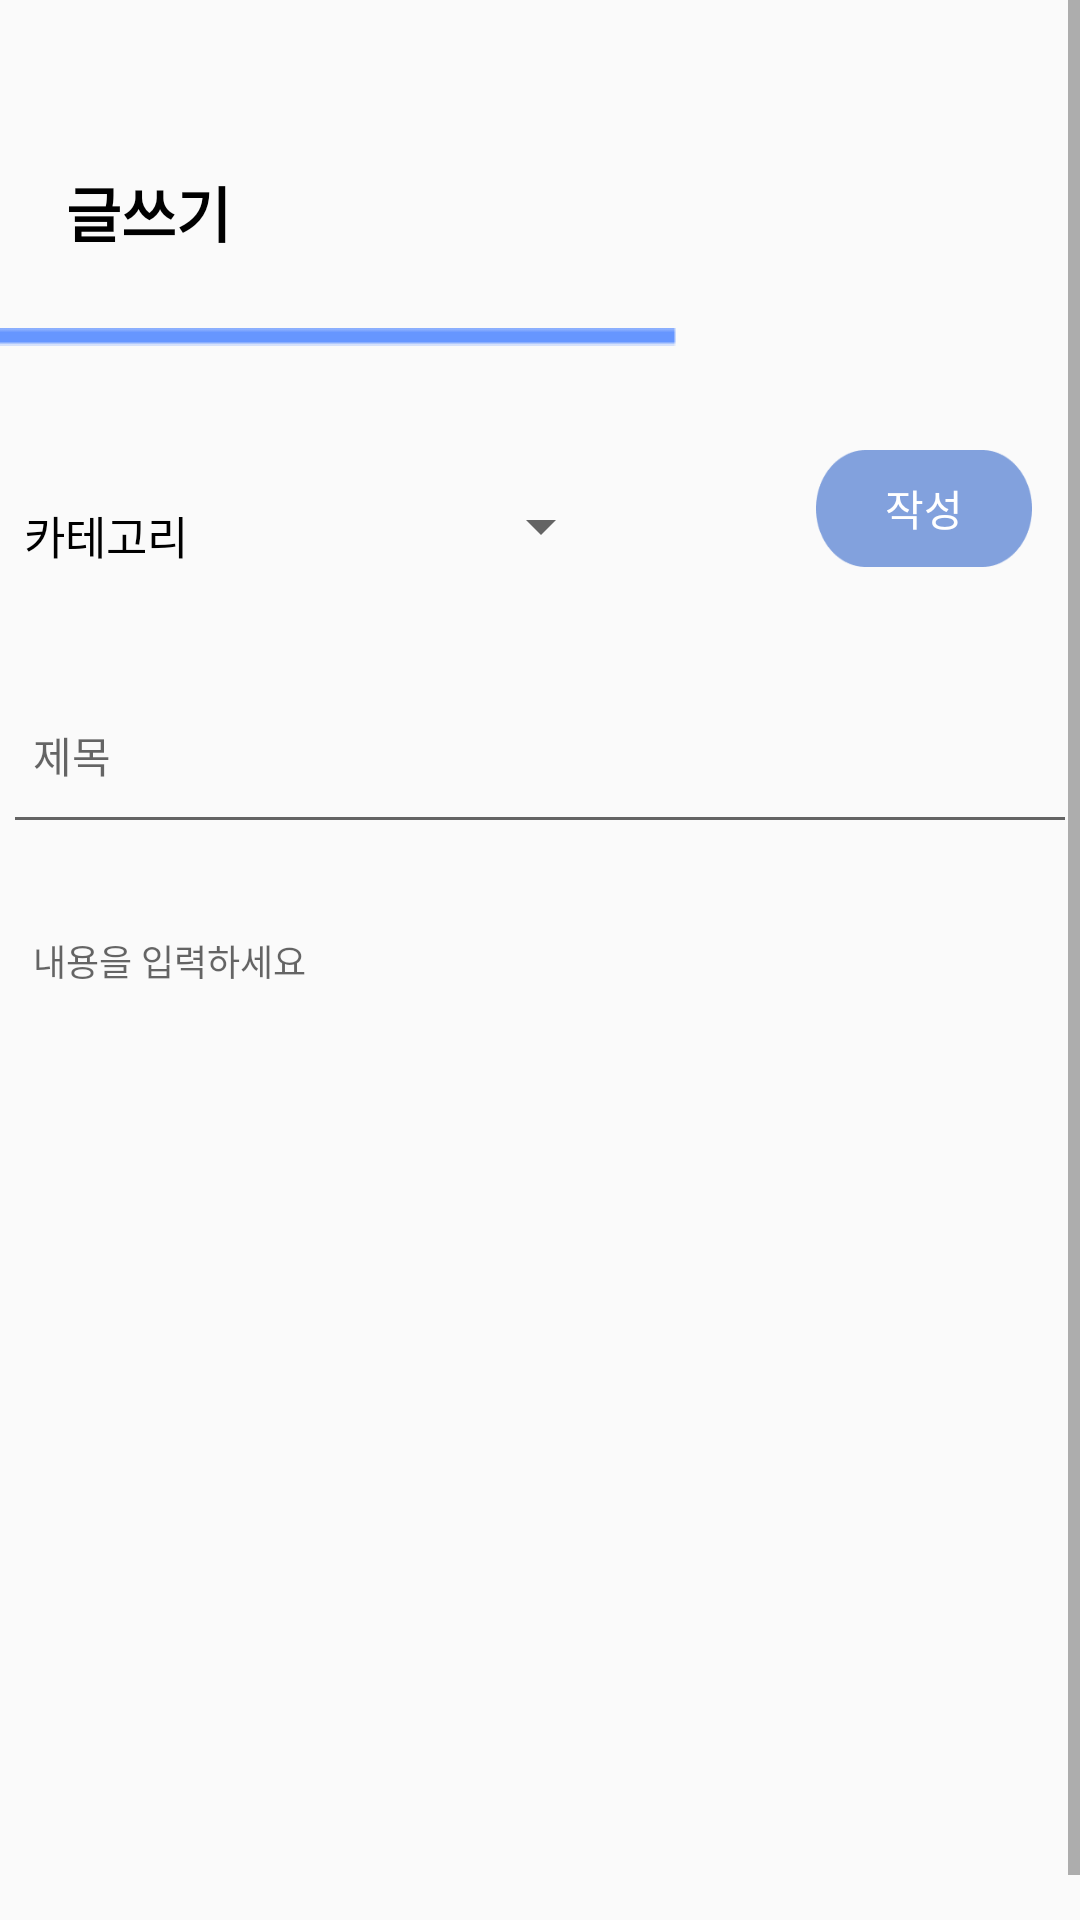

Layout XML and referenced resources for this Android screen:
<!-- AndroidManifest.xml: application theme Theme.AppCompat.Light.NoActionBar -->
<!-- res/layout/commu_fragment_write.xml -->
<?xml version="1.0" encoding="utf-8"?>
<layout
    xmlns:android="http://schemas.android.com/apk/res/android"
    xmlns:app="http://schemas.android.com/apk/res-auto"
    xmlns:tools="http://schemas.android.com/tools">
    <data>

    </data>

    <ScrollView
        android:layout_width="match_parent"
        android:layout_height="match_parent">
        <androidx.constraintlayout.widget.ConstraintLayout
            android:id="@+id/frameLayout4"
            android:layout_width="match_parent"
            android:layout_height="match_parent"
            tools:context=".community.WriteFragment">

            <ImageView
                android:id="@+id/imageView20"
                android:layout_width="wrap_content"
                android:layout_height="wrap_content"
                android:layout_marginTop="24dp"
                android:src="@drawable/ic_blueline"
                app:layout_constraintEnd_toEndOf="parent"
                app:layout_constraintHorizontal_bias="0.0"
                app:layout_constraintStart_toStartOf="parent"
                app:layout_constraintTop_toBottomOf="@id/textView33" />

            <TextView
                android:id="@+id/textView33"
                android:layout_width="wrap_content"
                android:layout_height="wrap_content"
                android:layout_marginStart="22dp"
                android:layout_marginTop="56dp"
                android:fontFamily="@font/gothic"
                android:text="글쓰기"
                android:textColor="#000000"
                android:textSize="20sp"
                android:textStyle="bold"
                app:layout_constraintStart_toStartOf="parent"
                app:layout_constraintTop_toTopOf="parent" />

            <com.google.android.material.textfield.TextInputLayout
                android:id="@+id/post_content"
                android:layout_width="409dp"
                android:layout_height="wrap_content"
                android:layout_marginStart="1dp"
                android:layout_marginTop="12dp"
                android:layout_marginEnd="1dp"
                app:layout_constraintEnd_toEndOf="parent"
                app:layout_constraintHorizontal_bias="0.0"
                app:layout_constraintStart_toStartOf="parent"
                app:layout_constraintTop_toBottomOf="@+id/postTitle">

                <com.google.android.material.textfield.TextInputEditText
                    android:id="@+id/contentInput"
                    android:layout_width="match_parent"
                    android:layout_height="270dp"
                    android:background="@null"
                    android:fontFamily="@font/gothic"
                    android:gravity="top"
                    android:hint="내용을 입력하세요"
                    android:paddingLeft="10dp"
                    android:paddingTop="10dp"
                    android:textSize="12sp" />

            </com.google.android.material.textfield.TextInputLayout>

            <TextView
                android:id="@+id/textView38"
                android:layout_width="wrap_content"
                android:layout_height="wrap_content"
                android:layout_marginStart="8dp"
                android:layout_marginTop="52dp"
                android:fontFamily="@font/gothic"
                android:text="카테고리"
                android:textColor="#000000"
                android:textSize="15sp"
                app:layout_constraintStart_toStartOf="parent"
                app:layout_constraintTop_toBottomOf="@+id/imageView20" />

            <Spinner
                android:id="@+id/select_category"
                android:theme="@style/MySpinner"
                android:layout_width="150dp"
                android:layout_height="40dp"
                android:layout_marginStart="8dp"
                android:layout_marginTop="40dp"
                android:layout_marginEnd="172dp"
                app:layout_constraintEnd_toEndOf="parent"
                app:layout_constraintStart_toEndOf="@+id/textView38"
                app:layout_constraintTop_toBottomOf="@+id/imageView20" />

            <com.google.android.material.textfield.TextInputLayout
                android:id="@+id/postTitle"
                android:layout_width="match_parent"
                android:layout_height="wrap_content"
                android:layout_marginStart="1dp"
                android:layout_marginTop="15dp"
                android:layout_marginEnd="1dp"
                app:layout_constraintEnd_toEndOf="parent"
                app:layout_constraintHorizontal_bias="0.0"
                app:layout_constraintStart_toStartOf="parent"
                app:layout_constraintTop_toBottomOf="@+id/select_category">

                <com.google.android.material.textfield.TextInputEditText
                    android:id="@+id/titleInput"
                    android:layout_width="match_parent"
                    android:layout_height="60dp"
                    android:fontFamily="@font/gothic"
                    android:hint="제목"
                    android:paddingLeft="10dp"
                    android:textSize="14sp"
                    tools:layout_editor_absoluteX="1dp"
                    tools:layout_editor_absoluteY="374dp" />
            </com.google.android.material.textfield.TextInputLayout>

            <Button
                android:id="@+id/finishBtn"
                android:layout_width="72dp"
                android:layout_height="39dp"
                android:layout_marginTop="150dp"
                android:layout_marginEnd="16dp"
                android:background="@drawable/ic_save_btn"
                android:fontFamily="@font/gothic"
                android:text="작성"
                android:textColor="#FFFFFF"
                app:layout_constraintEnd_toEndOf="parent"
                app:layout_constraintTop_toTopOf="parent" />

            <ImageView
                android:id="@+id/img_btn"
                android:layout_width="wrap_content"
                android:layout_height="wrap_content"
                android:layout_marginStart="16dp"
                android:layout_marginTop="8dp"
                android:layout_marginBottom="24dp"
                android:src="@drawable/outline_camera_alt_24"
                app:layout_constraintBottom_toBottomOf="parent"
                app:layout_constraintStart_toStartOf="parent"
                app:layout_constraintTop_toBottomOf="@+id/post_content"
                app:layout_constraintVertical_bias="1.0" />

            <ImageView
                android:id="@+id/postImg"
                android:layout_width="84dp"
                android:layout_height="77dp"
                android:layout_marginTop="4dp"
                app:layout_constraintEnd_toEndOf="parent"
                app:layout_constraintHorizontal_bias="0.053"
                app:layout_constraintStart_toEndOf="@+id/img_btn"
                app:layout_constraintTop_toBottomOf="@+id/post_content" />

        </androidx.constraintlayout.widget.ConstraintLayout>
    </ScrollView>
</layout>
<!-- resources referenced by this layout -->
<resources>
  <!-- drawable ic_blueline: png bitmap (drawable, 167 bytes) -->
  <!-- drawable ic_save_btn: png bitmap (drawable-v24, 2242 bytes) -->
  <style name="MySpinner" parent="Theme.AppCompat.Light.NoActionBar">
          <item name="android:fontFamily">@font/gothic</item>
      </style>
</resources>
